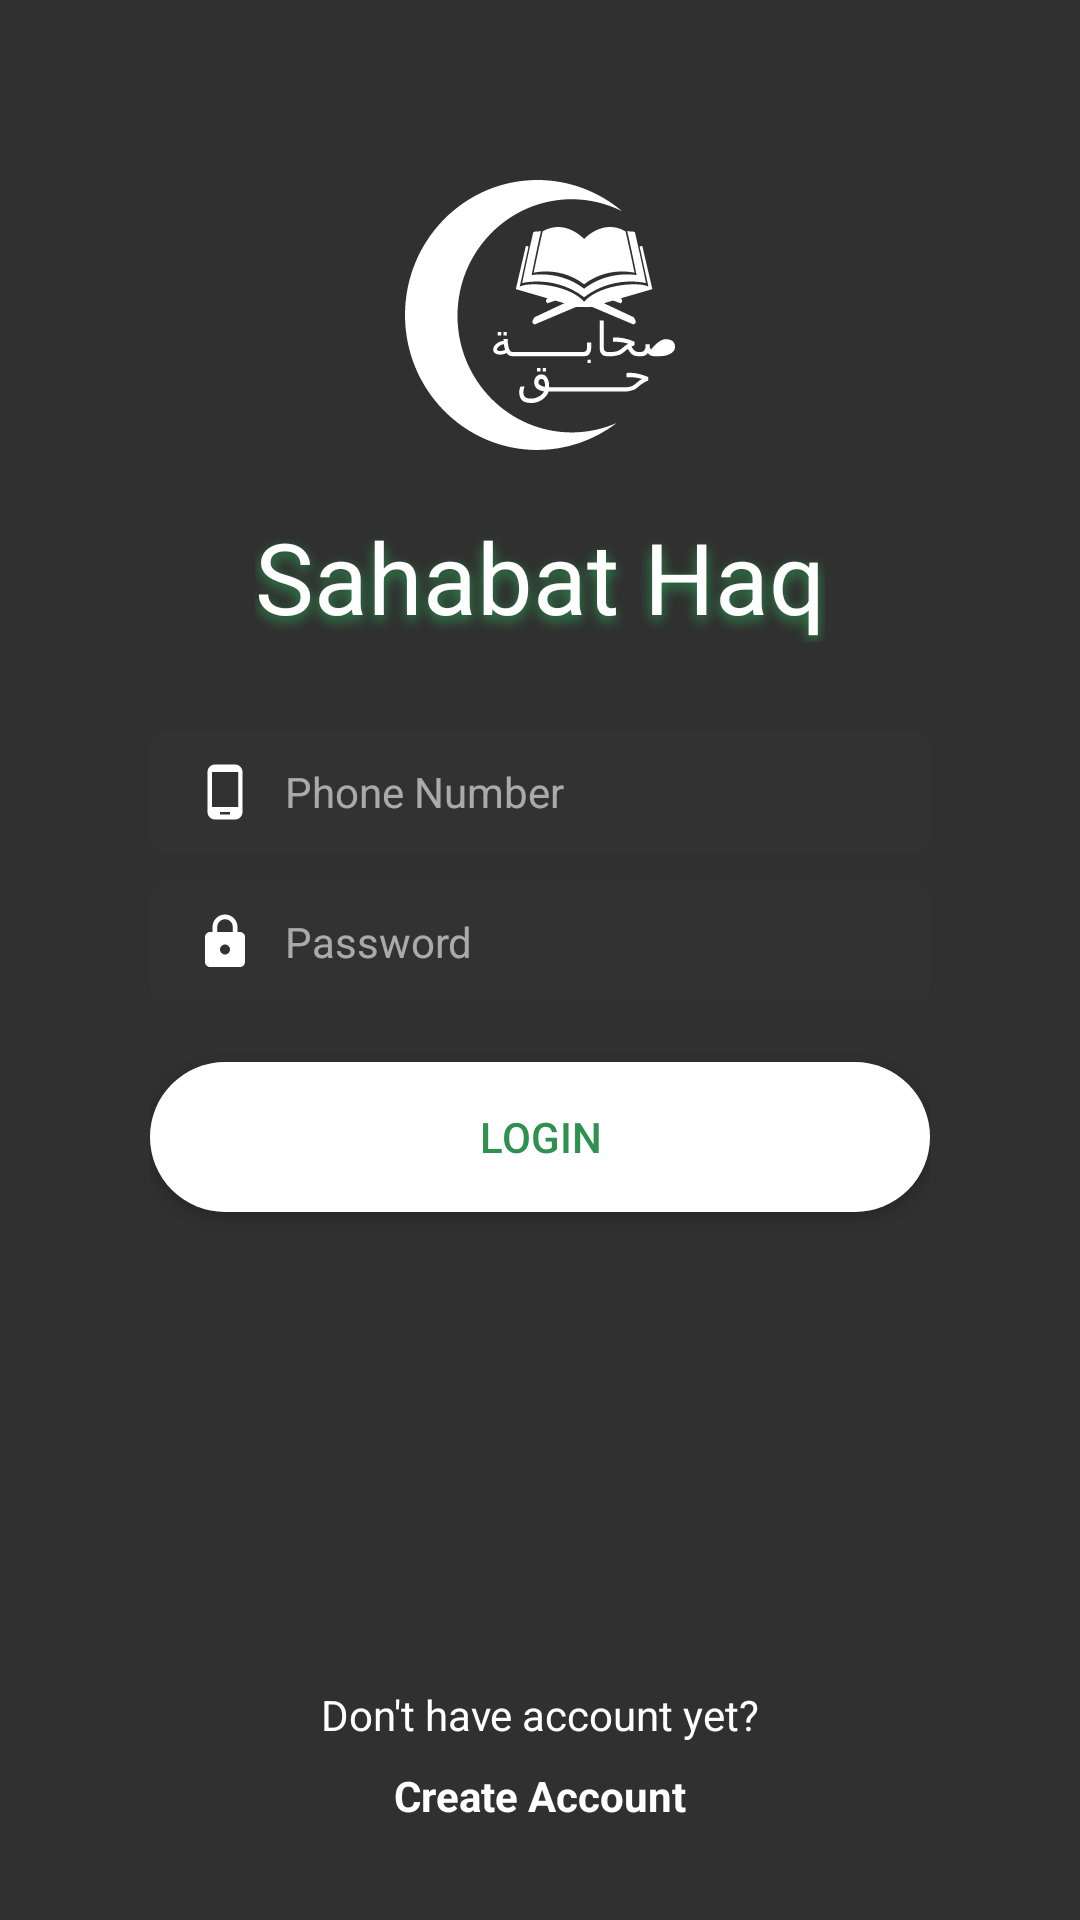

The Android layout XML behind this screen, and the referenced resources:
<!-- AndroidManifest.xml: application theme Theme.AppCompat -->
<!-- res/layout/activity_login.xml -->
<?xml version="1.0" encoding="utf-8"?>
<android.support.constraint.ConstraintLayout
    xmlns:android="http://schemas.android.com/apk/res/android"
    xmlns:app="http://schemas.android.com/apk/res-auto"
    xmlns:tools="http://schemas.android.com/tools"
    android:id="@+id/activity_login"
    android:layout_width="match_parent"
    android:layout_height="match_parent"
    android:paddingLeft="50dp"
    android:paddingRight="50dp"
    tools:context="unipwarehouse.sahabathaq.Login">

    <ImageView
        android:id="@+id/logo"
        android:layout_width="90dp"
        android:layout_height="90dp"
        android:layout_marginEnd="16dp"
        android:layout_marginStart="16dp"
        android:layout_marginTop="60dp"
        android:contentDescription="@string/app_name"
        app:layout_constraintLeft_toLeftOf="parent"
        app:layout_constraintRight_toRightOf="parent"
        app:layout_constraintTop_toTopOf="parent"
        android:src="@drawable/ic_logo_white"/>

    <TextView
        android:id="@+id/loginTitle"
        android:layout_width="wrap_content"
        android:layout_height="wrap_content"
        android:layout_marginEnd="16dp"
        android:layout_marginStart="16dp"
        android:layout_marginTop="20dp"
        android:text="@string/app_name"
        android:textColor="@color/colorWhite"
        android:textSize="33sp"
        app:layout_constraintLeft_toLeftOf="parent"
        app:layout_constraintRight_toRightOf="parent"
        app:layout_constraintTop_toBottomOf="@+id/logo"
        android:shadowColor="@color/colorPrimaryDark"
        android:shadowDy="5"
        android:shadowRadius="10"/>

    <EditText
        android:id="@+id/phone"
        android:layout_width="0dp"
        android:layout_height="wrap_content"
        android:layout_marginTop="30dp"
        android:background="@drawable/field_background"
        android:ems="10"
        android:hint="@string/phoneFieldHint"
        android:textColorHint="@color/colorWhiteTransparent"
        android:inputType="phone"
        android:paddingBottom="10dp"
        android:paddingLeft="15dp"
        android:paddingRight="15dp"
        android:paddingTop="10dp"
        android:textSize="14sp"
        android:textColor="@color/colorWhite"
        app:layout_constraintLeft_toLeftOf="parent"
        app:layout_constraintRight_toRightOf="parent"
        app:layout_constraintTop_toBottomOf="@+id/loginTitle"
        android:drawableStart="@drawable/ic_phone"
        android:drawableLeft="@drawable/ic_phone"
        android:drawablePadding="10dp"/>

    <EditText
        android:id="@+id/password"
        android:layout_width="0dp"
        android:layout_height="wrap_content"
        android:layout_marginTop="10dp"
        android:background="@drawable/field_background"
        android:ems="10"
        android:hint="@string/passFieldHint"
        android:textColorHint="@color/colorWhiteTransparent"
        android:inputType="textPassword"
        android:paddingBottom="10dp"
        android:paddingLeft="15dp"
        android:paddingRight="15dp"
        android:paddingTop="10dp"
        android:textSize="14sp"
        android:textColor="@color/colorWhite"
        app:layout_constraintLeft_toLeftOf="parent"
        app:layout_constraintRight_toRightOf="parent"
        app:layout_constraintTop_toBottomOf="@+id/phone"
        android:drawableStart="@drawable/ic_password"
        android:drawableLeft="@drawable/ic_password"
        android:drawablePadding="10dp"/>

    <Button
        android:id="@+id/loginButton"
        android:layout_width="0dp"
        android:layout_height="50dp"
        android:layout_marginTop="20dp"
        android:background="@drawable/white_button"
        android:elevation="20dp"
        android:text="@string/loginButtonText"
        android:textColor="@color/colorPrimaryDark"
        android:onClick="sendMessage"
        app:layout_constraintLeft_toLeftOf="parent"
        app:layout_constraintRight_toRightOf="parent"
        app:layout_constraintTop_toBottomOf="@+id/password"/>

    <TextView
        android:id="@+id/dontHaveAccount"
        android:layout_width="wrap_content"
        android:layout_height="wrap_content"
        android:layout_marginBottom="8dp"
        android:layout_marginEnd="8dp"
        android:layout_marginStart="8dp"
        android:text="@string/dontHaveAccount"
        android:textColor="@color/colorWhite"
        app:layout_constraintBottom_toTopOf="@+id/createAccount"
        app:layout_constraintEnd_toEndOf="parent"
        app:layout_constraintStart_toStartOf="parent"/>

    <TextView
        android:id="@+id/createAccount"
        android:layout_width="wrap_content"
        android:layout_height="wrap_content"
        android:layout_marginBottom="32dp"
        android:layout_marginEnd="8dp"
        android:layout_marginStart="8dp"
        android:text="@string/addAccount"
        android:textColor="@color/colorWhite"

        android:textSize="14sp"
        android:textStyle="bold"
        app:layout_constraintBottom_toBottomOf="parent"
        app:layout_constraintEnd_toEndOf="parent"
        app:layout_constraintStart_toStartOf="parent"
        />

</android.support.constraint.ConstraintLayout>
<!-- resources referenced by this layout -->
<resources>
  <color name="colorPrimaryDark">#2e914f</color>
  <color name="colorWhite">#fff</color>
  <color name="colorWhiteTransparent">#96ffffff</color>
  <!-- drawable field_background (drawable) -->
  <?xml version="1.0" encoding="utf-8"?>
  <selector xmlns:android="http://schemas.android.com/apk/res/android" android:shape="rectangle">
      <item android:state_focused="true">
          <shape android:shape="rectangle">
              <corners android:radius="5dp" />
              <solid android:color="@color/colorPrimaryDark" />
          </shape>
      </item>
  
      <item>
          <shape android:shape="rectangle">
              <corners android:radius="5dp" />
              <solid android:color="@color/colorBlackTransparent" />
          </shape>
      </item>
  </selector>
  <!-- drawable ic_logo_white: vector/xml drawable (drawable, 6622 chars, omitted) -->
  <!-- drawable ic_password (drawable) -->
  <vector android:height="20dp" android:viewportHeight="24.0"
      android:viewportWidth="24.0" android:width="20dp" xmlns:android="http://schemas.android.com/apk/res/android">
      <path android:fillColor="#ffffff"
            android:pathData="M18,8h-1L17,6c0,-2.76 -2.24,-5 -5,-5S7,3.24 7,6v2L6,8c-1.1,0 -2,0.9 -2,2v10c0,1.1 0.9,2 2,2h12c1.1,0 2,-0.9 2,-2L20,10c0,-1.1 -0.9,-2 -2,-2zM12,17c-1.1,0 -2,-0.9 -2,-2s0.9,-2 2,-2 2,0.9 2,2 -0.9,2 -2,2zM15.1,8L8.9,8L8.9,6c0,-1.71 1.39,-3.1 3.1,-3.1 1.71,0 3.1,1.39 3.1,3.1v2z"/>
  </vector>
  <!-- drawable ic_phone (drawable) -->
  <vector android:height="20dp" android:viewportHeight="24.0"
      android:viewportWidth="24.0" android:width="20dp" xmlns:android="http://schemas.android.com/apk/res/android">
      <path android:fillColor="#ffffff"
            android:pathData="M16,1L8,1C6.34,1 5,2.34 5,4v16c0,1.66 1.34,3 3,3h8c1.66,0 3,-1.34 3,-3L19,4c0,-1.66 -1.34,-3 -3,-3zM14,21h-4v-1h4v1zM17.25,18L6.75,18L6.75,4h10.5v14z"/>
  </vector>
  <!-- drawable white_button (drawable) -->
  <?xml version="1.0" encoding="utf-8"?>
  <selector xmlns:android="http://schemas.android.com/apk/res/android">
      <item android:state_pressed="true">
          <shape android:shape="rectangle">
              <corners android:radius="30dp" />
              <solid android:color="@color/colorLightGrey" />
          </shape>
      </item>
      <item android:state_focused="true">
          <shape android:shape="rectangle">
              <corners android:radius="30dp" />
              <solid android:color="@color/colorLightGrey" />
          </shape>
      </item>
      <item>
          <shape android:shape="rectangle">
              <corners android:radius="30dp" />
              <solid android:color="@color/colorWhite" />
          </shape>
      </item>
  </selector>
  <string name="addAccount">Create Account</string>
  <string name="app_name">Sahabat Haq</string>
  <string name="dontHaveAccount">Don\'t have account yet?</string>
  <string name="loginButtonText">Login</string>
  <string name="passFieldHint">Password</string>
  <string name="phoneFieldHint">Phone Number</string>
  <color name="colorBlackTransparent">#1e464646</color>
  <color name="colorLightGrey">#f0f0f0</color>
</resources>
